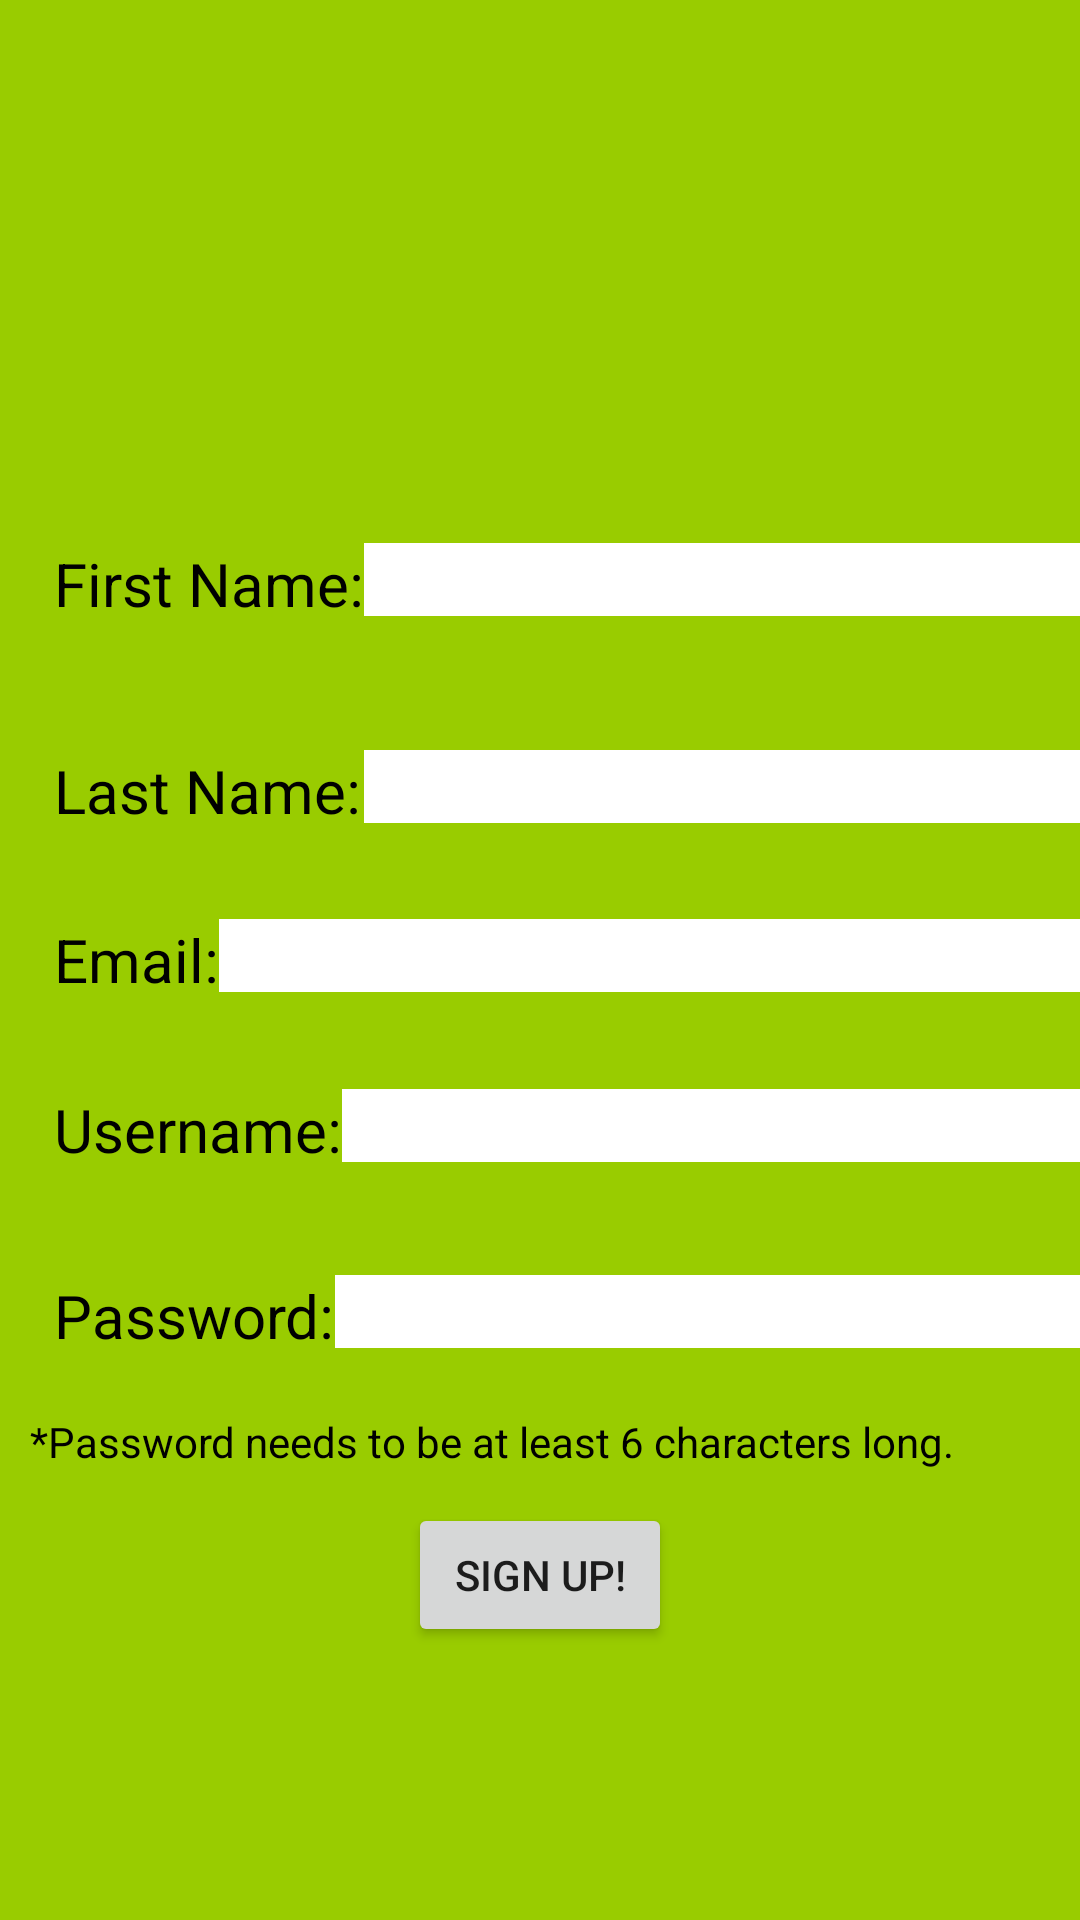

Here is an Android app screen rendered from its layout file. Give the layout XML and the strings, colors and styles it references.
<!-- AndroidManifest.xml: activity theme AppTheme.NoActionBar -->
<!-- res/layout/activity_signup.xml -->
<?xml version="1.0" encoding="utf-8"?>

<RelativeLayout xmlns:android="http://schemas.android.com/apk/res/android"
    xmlns:app="http://schemas.android.com/apk/res-auto"
    xmlns:tools="http://schemas.android.com/tools"
    android:id="@+id/coordinatorLayout"
    android:layout_width="match_parent"
    android:layout_height="match_parent"
    android:background="@android:color/holo_green_light"
    tools:context=".SignUpActivity">


    <TextView
        android:id="@+id/username"
        android:layout_width="wrap_content"
        android:layout_height="wrap_content"
        android:layout_alignParentBottom="true"
        android:layout_alignStart="@+id/firstName"
        android:layout_marginBottom="250dp"
        android:contentDescription="Username"
        android:text="Username:"
        android:textColor="@android:color/background_dark"
        android:textSize="20sp" />

    <ImageView
        android:id="@+id/logo"
        android:layout_width="152dp"
        android:layout_height="147dp"
        android:layout_alignParentTop="true"
        android:layout_centerHorizontal="true"
        android:layout_marginTop="15dp"
        app:srcCompat="@drawable/solarispmlogofinal" />

    <EditText
        android:id="@+id/usernameText"
        android:layout_width="261dp"
        android:layout_height="wrap_content"
        android:layout_alignTop="@+id/username"
        android:layout_toEndOf="@+id/username"
        android:background="@android:color/white"
        android:ems="10"
        android:inputType="textPersonName" />

    <TextView
        android:id="@+id/password"
        android:layout_width="wrap_content"
        android:layout_height="wrap_content"
        android:layout_alignParentBottom="true"
        android:layout_alignStart="@+id/username"
        android:layout_marginBottom="188dp"
        android:text="Password:"
        android:textColor="@android:color/background_dark"
        android:textSize="20sp" />

    <EditText
        android:id="@+id/passwordText"
        android:layout_width="271dp"
        android:layout_height="wrap_content"
        android:layout_alignTop="@+id/password"
        android:layout_toEndOf="@+id/password"
        android:background="@android:color/white"
        android:ems="10"
        android:inputType="textPassword" />

    <TextView
        android:id="@+id/firstName"
        android:layout_width="wrap_content"
        android:layout_height="wrap_content"
        android:layout_alignParentStart="true"
        android:layout_alignParentTop="true"
        android:layout_marginStart="18dp"
        android:layout_marginTop="181dp"
        android:text="First Name:"
        android:textColor="@android:color/background_dark"
        android:textSize="20sp" />

    <EditText
        android:id="@+id/firstNameText"
        android:layout_width="261dp"
        android:layout_height="wrap_content"
        android:layout_alignTop="@+id/firstName"
        android:layout_toEndOf="@+id/firstName"
        android:background="@android:color/white"
        android:ems="10"
        android:inputType="textPersonName" />

    <TextView
        android:id="@+id/lastName"
        android:layout_width="wrap_content"
        android:layout_height="wrap_content"
        android:layout_alignParentTop="true"
        android:layout_alignStart="@+id/username"
        android:layout_marginTop="250dp"
        android:text="Last Name:"
        android:textColor="@android:color/background_dark"
        android:textSize="20sp" />

    <EditText
        android:id="@+id/lastNameText"
        android:layout_width="267dp"
        android:layout_height="wrap_content"
        android:layout_alignTop="@+id/lastName"
        android:layout_toEndOf="@+id/firstName"
        android:background="@android:color/white"
        android:ems="10"
        android:inputType="textPersonName" />

    <TextView
        android:id="@+id/email"
        android:layout_width="wrap_content"
        android:layout_height="wrap_content"
        android:layout_alignStart="@+id/username"
        android:layout_centerVertical="true"
        android:text="Email:"
        android:textColor="@android:color/background_dark"
        android:textSize="20sp" />

    <EditText
        android:id="@+id/emailText"
        android:layout_width="323dp"
        android:layout_height="wrap_content"
        android:layout_alignTop="@+id/email"
        android:layout_toEndOf="@+id/email"
        android:background="@android:color/white"
        android:ems="10"
        android:inputType="textEmailAddress" />

    <Button
        android:id="@+id/signUp"
        android:layout_width="wrap_content"
        android:layout_height="wrap_content"
        android:layout_alignParentBottom="true"
        android:layout_centerHorizontal="true"
        android:layout_marginBottom="91dp"
        android:onClick="checkCredentials"
        android:text="Sign Up!" />

    <ProgressBar
        android:id="@+id/progressBar"
        style="?android:attr/progressBarStyle"
        android:layout_width="wrap_content"
        android:layout_height="wrap_content"
        android:layout_alignEnd="@+id/signUp"
        android:layout_below="@+id/lastName"
        android:visibility="invisible" />

    <TextView
        android:id="@+id/textView"
        android:layout_width="340dp"
        android:layout_height="wrap_content"
        android:layout_alignParentBottom="true"
        android:layout_centerHorizontal="true"
        android:layout_marginBottom="150dp"
        android:text="*Password needs to be at least 6 characters long. "
        android:textColor="@android:color/black" />

</RelativeLayout>
<!-- resources referenced by this layout -->
<resources>
  <!-- drawable solarispmlogofinal: png bitmap (drawable-v24, 4620 bytes) -->
  <style name="AppTheme.NoActionBar">
          <item name="windowActionBar">false</item>
          <item name="windowNoTitle">true</item>
      </style>
</resources>
